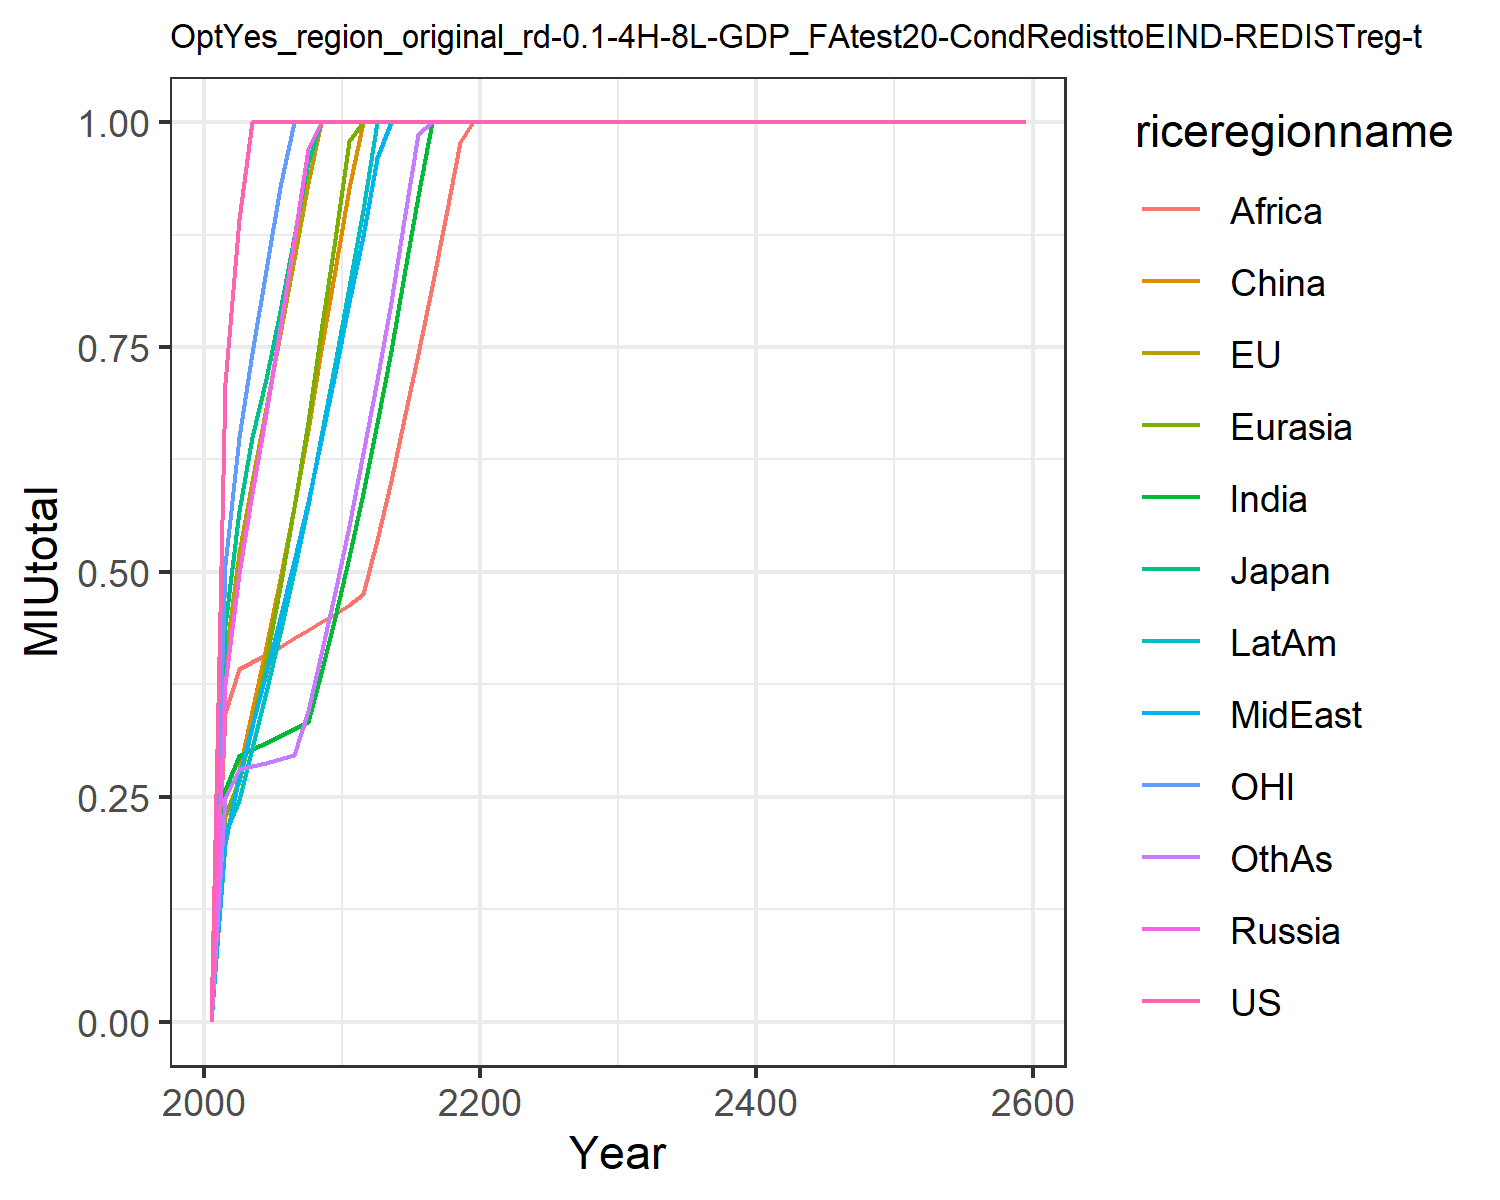

The data file committed next to this chart (first rows):
0.0, 0.0, 0.0, 0.0, 0.0, 0.0, 0.0, 0.0, 0.0, 0.0, 0.0, 0.0
0.7101, 0.4011, 0.441, 0.375, 0.2282, 0.1976, 0.2573, 0.1996, 0.3431, 0.2099, 0.5073, 0.2485
0.8921, 0.5209, 0.5673, 0.499, 0.2681, 0.2785, 0.2956, 0.2723, 0.3922, 0.2468, 0.6504, 0.2813
1.0, 0.6012, 0.6502, 0.5873, 0.328, 0.3452, 0.3027, 0.3282, 0.4, 0.3044, 0.7438, 0.2844
1.0, 0.682, 0.7143, 0.6767, 0.4022, 0.4163, 0.3093, 0.3876, 0.4071, 0.3662, 0.8358, 0.2871
1.0, 0.764, 0.7902, 0.7707, 0.4835, 0.4916, 0.3174, 0.4486, 0.4163, 0.4316, 0.9282, 0.2915
1.0, 0.8476, 0.872, 0.8691, 0.572, 0.5726, 0.3259, 0.5116, 0.4262, 0.501, 1.0, 0.2965
1.0, 0.9327, 0.9552, 0.9707, 0.6669, 0.6579, 0.3336, 0.5774, 0.4352, 0.5745, 1.0, 0.3452
1.0, 1.0, 1.0, 0.9999, 0.7674, 0.7468, 0.388, 0.6461, 0.4441, 0.6516, 1.0, 0.4082
1.0, 1.0, 1.0, 1, 0.8701, 0.8354, 0.4503, 0.7215, 0.453, 0.732, 1.0, 0.4772
1.0, 1.0, 1.0, 1, 0.979, 0.9265, 0.5171, 0.8003, 0.4632, 0.8168, 1.0, 0.5508
1.0, 1.0, 1.0, 1, 1.0, 1, 0.5882, 0.8735, 0.4759, 0.9018, 1.0, 0.6323
1.0, 1.0, 1.0, 1.0, 1, 1, 0.6653, 0.9598, 0.5351, 1, 1.0, 0.7134
1.0, 1.0, 1.0, 1, 1, 1, 0.7459, 1, 0.6009, 1, 1.0, 0.7998
1.0, 1.0, 1.0, 1, 1.0, 1.0, 0.8304, 1, 0.6702, 1, 1.0, 0.891
1.0, 1.0, 1.0, 1, 1.0, 1.0, 0.9184, 1, 0.7427, 1, 1.0, 0.9868
1.0, 1.0, 1.0, 1.0, 1, 1, 1, 1.0, 0.8183, 1, 1.0, 1
1.0, 1.0, 1.0, 1, 1.0, 1.0, 1, 1.0, 0.8968, 1, 1.0, 1
1.0, 1.0, 1.0, 1.0, 1.0, 1.0, 1, 1, 0.9779, 1, 1.0, 1
1.0, 1.0, 1.0, 1.0, 1.0, 1.0, 1, 1.0, 1, 1, 1.0, 1.0
1.0, 1.0, 1.0, 1, 1.0, 1.0, 1.0, 1.0, 1.0, 1.0, 1.0, 1
1.0, 1.0, 1.0, 1.0, 1.0, 1.0, 1.0, 1.0, 1.0, 1.0, 1.0, 1
1.0, 1.0, 1.0, 1.0, 1.0, 1, 1, 1.0, 1.0, 1.0, 1.0, 1
1.0, 1.0, 1.0, 1.0, 1.0, 1.0, 1, 1.0, 1.0, 1.0, 1.0, 1
1.0, 1.0, 1.0, 1.0, 1.0, 1, 1.0, 1.0, 1, 1.0, 1.0, 1.0
1.0, 1.0, 1.0, 1.0, 1.0, 1.0, 1.0, 1.0, 1.0, 1.0, 1.0, 1.0
1.0, 1.0, 1.0, 1.0, 1.0, 1.0, 1, 1.0, 1.0, 1.0, 1.0, 1.0
1.0, 1.0, 1.0, 1.0, 1.0, 1.0, 1.0, 1.0, 1.0, 1.0, 1.0, 1.0
1.0, 1.0, 1.0, 1.0, 1.0, 1.0, 1.0, 1.0, 1.0, 1.0, 1.0, 1.0
1.0, 1.0, 1.0, 1.0, 1.0, 1.0, 1.0, 1.0, 1.0, 1.0, 1.0, 1.0
1.0, 1.0, 1.0, 1.0, 1.0, 1.0, 1.0, 1.0, 1.0, 1.0, 1.0, 1.0
1.0, 1.0, 1.0, 1.0, 1.0, 1.0, 1.0, 1.0, 1.0, 1.0, 1.0, 1.0
1.0, 1.0, 1.0, 1.0, 1.0, 1.0, 1.0, 1.0, 1.0, 1.0, 1.0, 1.0
1.0, 1.0, 1.0, 1.0, 1.0, 1.0, 1.0, 1.0, 1.0, 1.0, 1.0, 1.0
1.0, 1.0, 1.0, 1.0, 1.0, 1.0, 1.0, 1.0, 1.0, 1.0, 1.0, 1.0
1.0, 1.0, 1.0, 1.0, 1.0, 1.0, 1.0, 1.0, 1.0, 1.0, 1.0, 1.0
1.0, 1.0, 1.0, 1.0, 1.0, 1.0, 1.0, 1.0, 1.0, 1.0, 1.0, 1.0
1.0, 1.0, 1.0, 1.0, 1.0, 1.0, 1.0, 1.0, 1.0, 1.0, 1.0, 1.0
1.0, 1.0, 1.0, 1.0, 1.0, 1.0, 1.0, 1.0, 1.0, 1.0, 1.0, 1.0
1.0, 1.0, 1.0, 1.0, 1.0, 1.0, 1.0, 1.0, 1.0, 1.0, 1.0, 1.0
1.0, 1.0, 1.0, 1.0, 1.0, 1.0, 1.0, 1.0, 1.0, 1.0, 1.0, 1.0
1.0, 1.0, 1.0, 1.0, 1.0, 1.0, 1.0, 1.0, 1.0, 1.0, 1.0, 1.0
1.0, 1.0, 1.0, 1.0, 1.0, 1.0, 1.0, 1.0, 1.0, 1.0, 1.0, 1.0
1.0, 1.0, 1.0, 1.0, 1.0, 1.0, 1.0, 1.0, 1.0, 1.0, 1.0, 1.0
1.0, 1.0, 1.0, 1.0, 1.0, 1.0, 1.0, 1.0, 1.0, 1.0, 1.0, 1.0
1.0, 1.0, 1.0, 1.0, 1.0, 1.0, 1.0, 1.0, 1.0, 1.0, 1.0, 1.0
1.0, 1.0, 1.0, 1.0, 1.0, 1.0, 1.0, 1.0, 1.0, 1.0, 1.0, 1.0
1.0, 1.0, 1.0, 1.0, 1.0, 1.0, 1.0, 1.0, 1.0, 1.0, 1.0, 1.0
1.0, 1.0, 1.0, 1.0, 1.0, 1.0, 1.0, 1.0, 1.0, 1.0, 1.0, 1.0
1.0, 1.0, 1.0, 1.0, 1.0, 1.0, 1.0, 1.0, 1.0, 1.0, 1.0, 1.0
1.0, 1.0, 1.0, 1.0, 1.0, 1.0, 1.0, 1.0, 1.0, 1.0, 1.0, 1.0
1.0, 1.0, 1.0, 1.0, 1.0, 1.0, 1.0, 1.0, 1.0, 1.0, 1.0, 1.0
1.0, 1.0, 1.0, 1.0, 1.0, 1.0, 1.0, 1.0, 1.0, 1.0, 1.0, 1.0
1.0, 1.0, 1.0, 1.0, 1.0, 1.0, 1.0, 1.0, 1.0, 1.0, 1.0, 1.0
1.0, 1.0, 1.0, 1.0, 1.0, 1.0, 1.0, 1.0, 1.0, 1.0, 1.0, 1.0
1.0, 1.0, 1.0, 1.0, 1.0, 1.0, 1.0, 1.0, 1.0, 1.0, 1.0, 1.0
1.0, 1.0, 1.0, 1.0, 1.0, 1.0, 1.0, 1.0, 1.0, 1.0, 1.0, 1.0
1.0, 1.0, 1.0, 1.0, 1.0, 1.0, 1.0, 1.0, 1.0, 1.0, 1.0, 1.0
1.0, 1.0, 1.0, 1.0, 1.0, 1.0, 1.0, 1.0, 1.0, 1.0, 1.0, 1.0
1.0, 1.0, 1.0, 1.0, 1.0, 1.0, 1.0, 1.0, 1.0, 1.0, 1.0, 1.0
